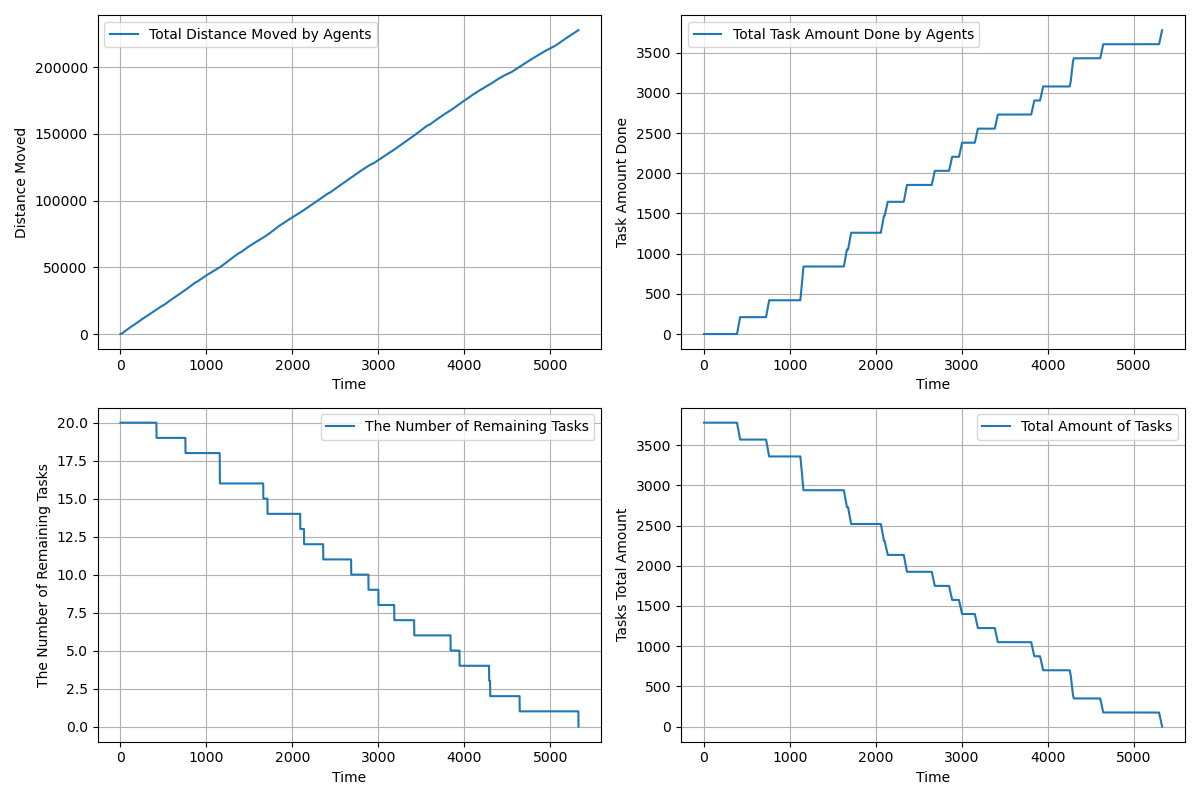

The file beside this chart, header and first rows:
time, agents_total_distance_moved, agents_total_task_amount_done, completed_tasks, remaining_tasks, tasks_total_amount_left
1.0, 2.45, 0.0, 0, 20, 3780
2.0, 7.35, 0.0, 0, 20, 3780
3.0, 14.7, 0.0, 0, 20, 3780
4.0, 24.5, 0.0, 0, 20, 3780
5.0, 36.75, 0.0, 0, 20, 3780
6.0, 51.45, 0.0, 0, 20, 3780
7.0, 68.6, 0.0, 0, 20, 3780
8.0, 88.2, 0.0, 0, 20, 3780
9.0, 110.2, 0.0, 0, 20, 3780
10.0, 134.8, 0.0, 0, 20, 3780
11.0, 161.7, 0.0, 0, 20, 3780
12.0, 191.1, 0.0, 0, 20, 3780
13.0, 223, 0.0, 0, 20, 3780
14.0, 257.2, 0.0, 0, 20, 3780
15.0, 293.2, 0.0, 0, 20, 3780
16.0, 331.7, 0.0, 0, 20, 3780
17.0, 372.4, 0.0, 0, 20, 3780
18.0, 415.7, 0.0, 0, 20, 3780
19.0, 461.2, 0.0, 0, 20, 3780
20.0, 509.2, 0.0, 0, 20, 3780
21.0, 557.2, 0.0, 0, 20, 3780
22.0, 605.2, 0.0, 0, 20, 3780
23.0, 653.2, 0.0, 0, 20, 3780
24.0, 701.2, 0.0, 0, 20, 3780
25.0, 749.2, 0.0, 0, 20, 3780
26.0, 797.2, 0.0, 0, 20, 3780
27.0, 845.2, 0.0, 0, 20, 3780
28.0, 893.2, 0.0, 0, 20, 3780
29.0, 941.2, 0.0, 0, 20, 3780
30.0, 989.2, 0.0, 0, 20, 3780
31.0, 1037, 0.0, 0, 20, 3780
32.0, 1085, 0.0, 0, 20, 3780
33.0, 1133, 0.0, 0, 20, 3780
34.0, 1181, 0.0, 0, 20, 3780
35.0, 1229, 0.0, 0, 20, 3780
36.0, 1277, 0.0, 0, 20, 3780
37.0, 1325, 0.0, 0, 20, 3780
38.0, 1373, 0.0, 0, 20, 3780
39.0, 1421, 0.0, 0, 20, 3780
40.0, 1469, 0.0, 0, 20, 3780
41.0, 1517, 0.0, 0, 20, 3780
42.0, 1565, 0.0, 0, 20, 3780
43.0, 1613, 0.0, 0, 20, 3780
44.0, 1661, 0.0, 0, 20, 3780
45.0, 1709, 0.0, 0, 20, 3780
46.0, 1757, 0.0, 0, 20, 3780
47.0, 1805, 0.0, 0, 20, 3780
48.0, 1853, 0.0, 0, 20, 3780
49.0, 1901, 0.0, 0, 20, 3780
50.0, 1949, 0.0, 0, 20, 3780
51.0, 1997, 0.0, 0, 20, 3780
52.0, 2045, 0.0, 0, 20, 3780
53.0, 2093, 0.0, 0, 20, 3780
54.0, 2141, 0.0, 0, 20, 3780
55.0, 2189, 0.0, 0, 20, 3780
56.0, 2237, 0.0, 0, 20, 3780
57.0, 2285, 0.0, 0, 20, 3780
58.0, 2333, 0.0, 0, 20, 3780
59.0, 2381, 0.0, 0, 20, 3780
60.0, 2429, 0.0, 0, 20, 3780
... 5,267 more rows
